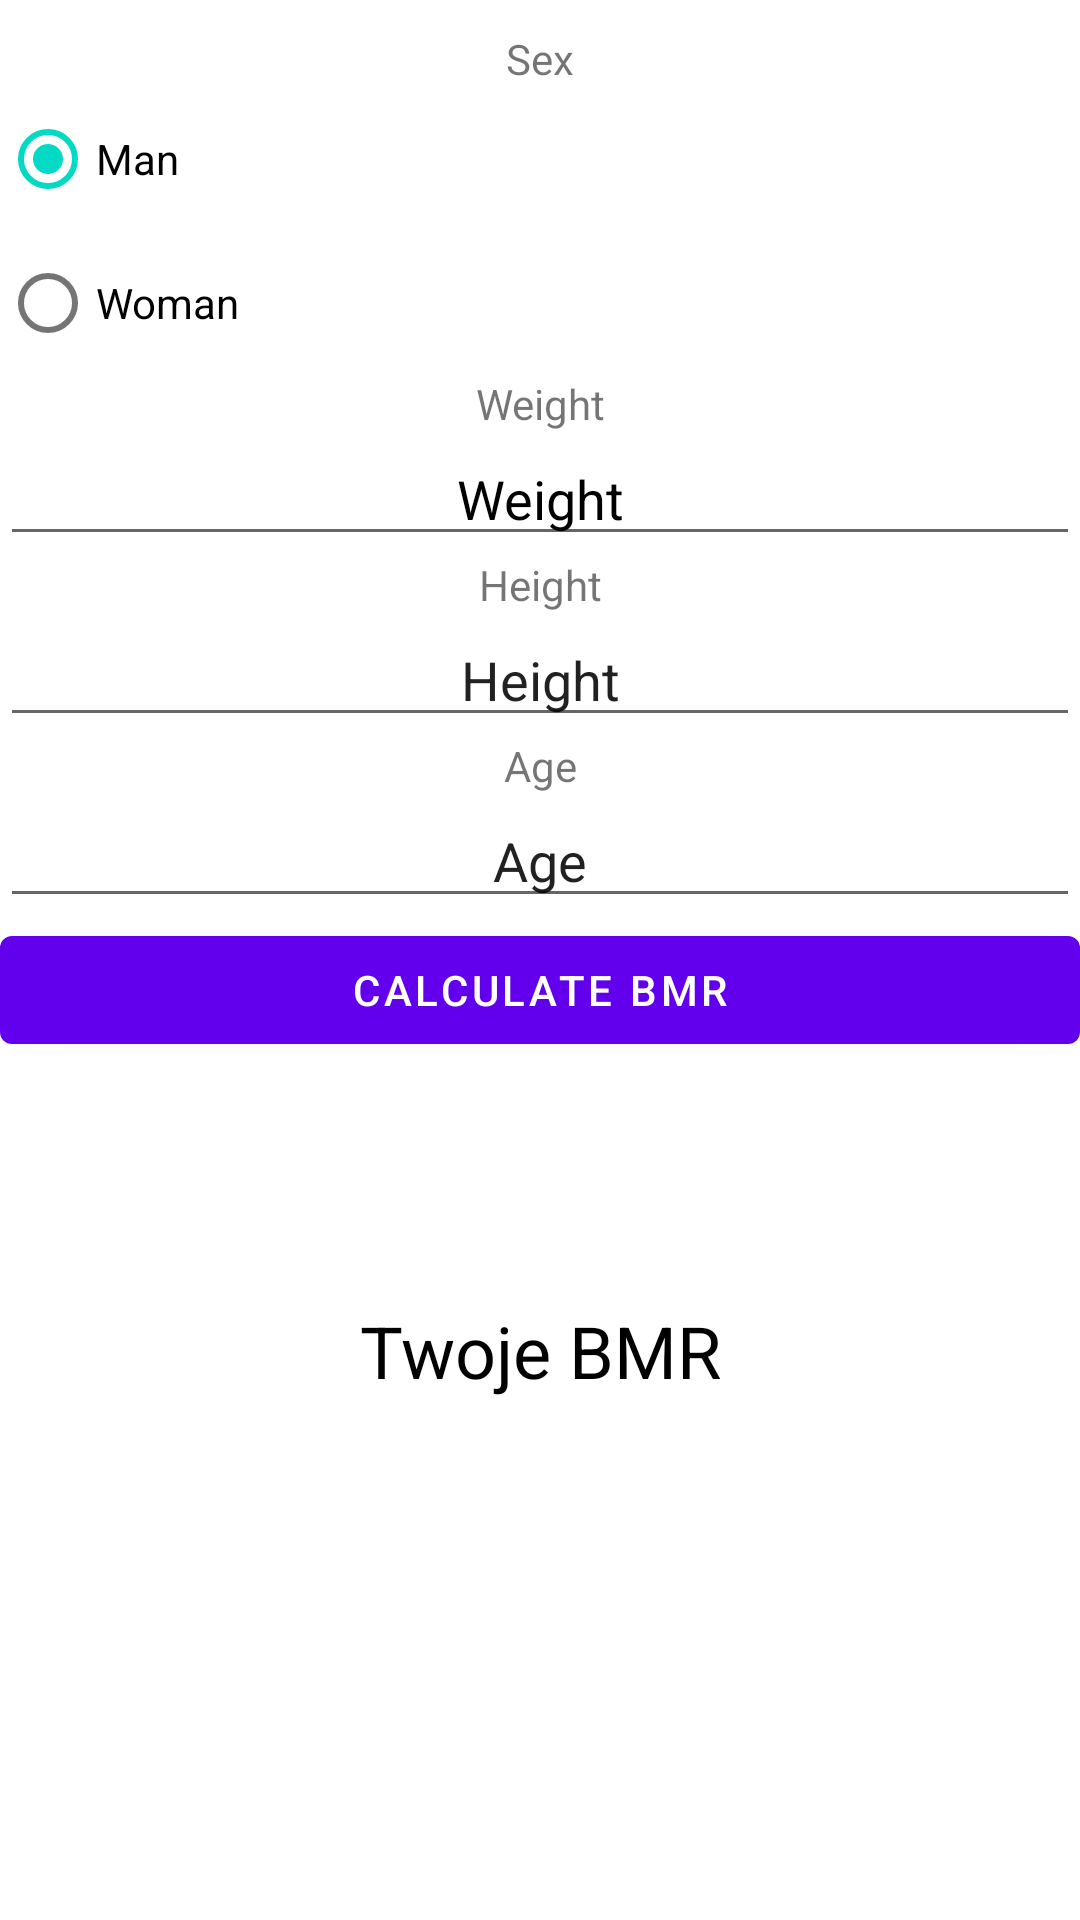

The Android layout XML behind this screen, and the referenced resources:
<!-- AndroidManifest.xml: application theme AppTheme -->
<!-- res/layout/fragment_bmr.xml -->
<?xml version="1.0" encoding="utf-8"?>
<LinearLayout xmlns:android="http://schemas.android.com/apk/res/android"
    xmlns:app="http://schemas.android.com/apk/res-auto"
    xmlns:tools="http://schemas.android.com/tools"
    android:layout_width="match_parent"
    android:layout_height="match_parent"
    android:orientation="vertical" >

    <RadioGroup
        android:id="@+id/bmrRadio"
        android:layout_width="match_parent"
        android:layout_height="wrap_content">

        <TextView
            android:id="@+id/text_sex_bmr"
            android:layout_width="match_parent"
            android:layout_height="wrap_content"
            android:paddingTop="10dp"
            android:text="Sex"
            android:textAlignment="center" />

        <RadioButton
            android:id="@+id/radio_man_bmr"
            android:layout_width="match_parent"
            android:layout_height="wrap_content"
            android:checked="true"
            android:text="Man" />

        <RadioButton
            android:id="@+id/radio_woman_bmr"
            android:layout_width="match_parent"
            android:layout_height="wrap_content"
            android:text="Woman" />
    </RadioGroup>

    <TextView
        android:id="@+id/text_weight_bmr"
        android:layout_width="match_parent"
        android:layout_height="wrap_content"
        android:text="Weight"
        android:textAlignment="center" />

    <EditText
        android:id="@+id/weight_bmr"
        android:layout_width="match_parent"
        android:layout_height="wrap_content"
        android:ems="10"
        android:inputType="numberDecimal"
        android:text="Weight"
        android:textAlignment="center"
        android:textColor="@android:color/background_dark" />

    <TextView
        android:id="@+id/text_height_bmr"
        android:layout_width="match_parent"
        android:layout_height="wrap_content"
        android:text="Height"
        android:textAlignment="center" />

    <EditText
        android:id="@+id/height_bmr"
        android:layout_width="match_parent"
        android:layout_height="wrap_content"
        android:ems="10"
        android:inputType="numberDecimal"
        android:text="Height"
        android:textAlignment="center" />

    <TextView
        android:id="@+id/text_age_bmr"
        android:layout_width="match_parent"
        android:layout_height="wrap_content"
        android:text="Age"
        android:textAlignment="center" />

    <EditText
        android:id="@+id/age_bmr"
        android:layout_width="match_parent"
        android:layout_height="wrap_content"
        android:ems="10"
        android:inputType="numberSigned"
        android:text="Age"
        android:textAlignment="center"/>

    <Button
        android:id="@+id/button_calc_bmr"
        android:layout_width="match_parent"
        android:layout_height="wrap_content"
        android:text="Calculate BMR" />

    <androidx.constraintlayout.widget.ConstraintLayout
        android:layout_width="match_parent"
        android:layout_height="match_parent">

        <TextView
            android:id="@+id/textView"
            android:layout_width="match_parent"
            android:layout_height="wrap_content"
            android:layout_marginTop="80dp"
            android:text="Twoje BMR"
            android:textAlignment="center"
            android:textColor="@android:color/background_dark"
            android:textSize="24sp"
            app:layout_constraintBottom_toBottomOf="parent"
            app:layout_constraintEnd_toEndOf="parent"
            app:layout_constraintStart_toStartOf="parent"
            app:layout_constraintTop_toTopOf="parent"
            app:layout_constraintVertical_bias="0.0" />

        <TextView
            android:id="@+id/bmi_result"
            android:layout_width="wrap_content"
            android:layout_height="wrap_content"
            android:layout_marginTop="48dp"
            android:textColor="@android:color/background_dark"
            android:textSize="20sp"
            app:layout_constraintBottom_toBottomOf="parent"
            app:layout_constraintEnd_toEndOf="parent"
            app:layout_constraintStart_toStartOf="parent"
            app:layout_constraintTop_toBottomOf="@+id/textView"
            app:layout_constraintVertical_bias="0.0" />
    </androidx.constraintlayout.widget.ConstraintLayout>
</LinearLayout>
<!-- resources referenced by this layout -->
<resources>
  <style name="AppTheme" parent="Theme.MaterialComponents.Light.NoActionBar">
          
          <item name="colorPrimary">@color/colorPrimary</item>
          <item name="colorPrimaryDark">@color/colorPrimaryDark</item>
          <item name="colorAccent">@color/colorAccent</item>
          
  
      </style>
  <!-- not gathered from this repository: default colours our renderer supplied (Android Studio template values) -->
  <color name="colorPrimary">#FF6200EE</color>
  <color name="colorPrimaryDark">#FF3700B3</color>
  <color name="colorAccent">#FF03DAC5</color>
</resources>
